Run: headless pygame with SDL's dummy video driver; simulated clock (each Clock.tick advances the game by its frame time, no real sleeping); random seed 0; keys injected as events and as key.get_pressed() state; mouse plan: one left click at the window centre at the start of phase 2, then a move to the lower-right quarter at the start of phase 3.
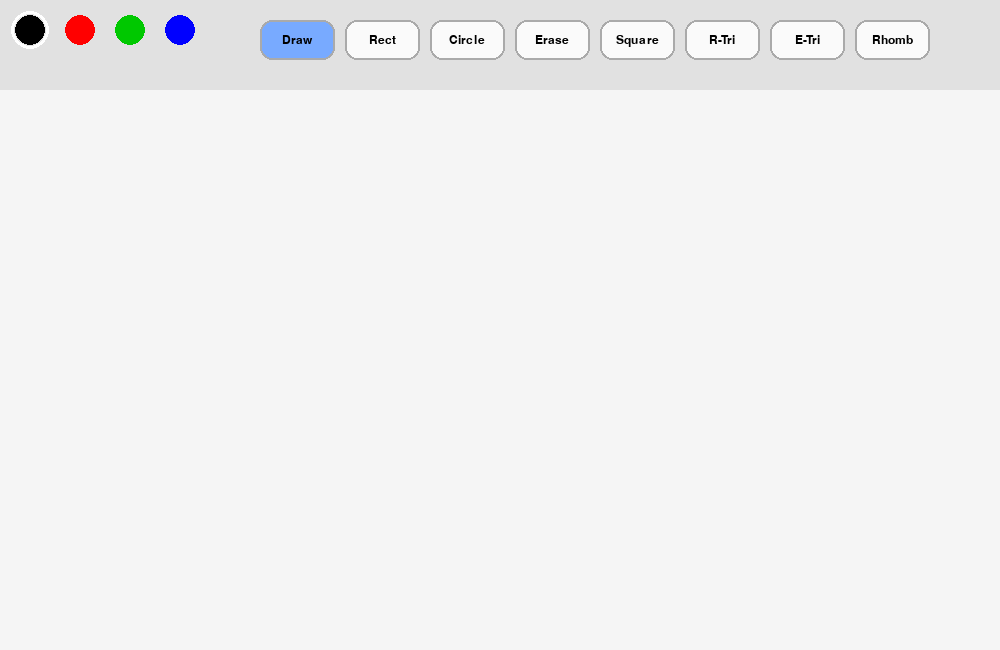
Frame 1 of 4 · flips 1–60 · no input
Frame 2 of 4 · flips 61–180 · clicked the window centre · tapped SPACE, RETURN · held RIGHT (→), D · screen unchanged from frame 1, image omitted
Frame 3 of 4 · flips 181–300 · moved the mouse to the lower-right quarter · held DOWN (↓), S · screen unchanged from frame 2, image omitted
Frame 4 of 4 · flips 301–420 · held LEFT (←), A, UP (↑), W · screen unchanged from frame 3, image omitted

The pygame program that drew these frames:

import pygame
import sys
import math

pygame.init()

# =================================================
# SCREEN SETTINGS
# =================================================
WIDTH, HEIGHT = 1000, 650

screen = pygame.display.set_mode((WIDTH, HEIGHT))
pygame.display.set_caption("Modern Paint")

clock = pygame.time.Clock()

# =================================================
# COLORS
# =================================================
WHITE = (255, 255, 255)
BLACK = (0, 0, 0)

RED = (255, 0, 0)
GREEN = (0, 200, 0)
BLUE = (0, 0, 255)

BG = (245, 245, 245)

PANEL = (225, 225, 225)
BUTTON = (250, 250, 250)
BUTTON_ACTIVE = (120, 170, 255)

BORDER = (170, 170, 170)

colors = [BLACK, RED, GREEN, BLUE]

current_color = BLACK

# =================================================
# DRAWING SETTINGS
# =================================================
mode = "draw"

brush_size = 6

drawing = False

start_pos = None

# Fill background
screen.fill(BG)

# =================================================
# DRAW USER INTERFACE
# =================================================
def draw_ui():

    # Top panel
    pygame.draw.rect(screen, PANEL, (0, 0, WIDTH, 90))

    # ---------- COLOR BUTTONS ----------
    for i, color in enumerate(colors):

        x = 30 + i * 50
        y = 30

        pygame.draw.circle(
            screen,
            color,
            (x, y),
            15
        )

        # Highlight selected color
        if color == current_color:

            pygame.draw.circle(
                screen,
                WHITE,
                (x, y),
                19,
                3
            )

    # ---------- MODE BUTTONS ----------
    font = pygame.font.SysFont("Arial", 18)

    modes = [
        "draw",
        "rect",
        "circle",
        "erase",
        "square",
        "r_triangle",
        "e_triangle",
        "rhombus"
    ]

    labels = {
        "draw": "Draw",
        "rect": "Rect",
        "circle": "Circle",
        "erase": "Erase",
        "square": "Square",
        "r_triangle": "R-Tri",
        "e_triangle": "E-Tri",
        "rhombus": "Rhomb"
    }

    for i, m in enumerate(modes):

        button_x = 260 + i * 85
        button_y = 20

        # Active mode button
        if mode == m:
            color = BUTTON_ACTIVE
        else:
            color = BUTTON

        # Button body
        pygame.draw.rect(
            screen,
            color,
            (button_x, button_y, 75, 40),
            border_radius=12
        )

        # Button border
        pygame.draw.rect(
            screen,
            BORDER,
            (button_x, button_y, 75, 40),
            2,
            border_radius=12
        )

        # Button text
        text = font.render(labels[m], True, BLACK)

        text_rect = text.get_rect(
            center=(button_x + 37, button_y + 20)
        )

        screen.blit(text, text_rect)

# =================================================
# MAIN LOOP
# =================================================
running = True

while running:

    draw_ui()

    for event in pygame.event.get():

        # ---------------- QUIT ----------------
        if event.type == pygame.QUIT:
            running = False

        # =================================================
        # MOUSE BUTTON DOWN
        # =================================================
        if event.type == pygame.MOUSEBUTTONDOWN:

            drawing = True

            start_pos = event.pos

            x, y = event.pos

            # ---------- COLOR SELECTION ----------
            for i, color in enumerate(colors):

                circle_x = 30 + i * 50
                circle_y = 30

                distance = (
                    (x - circle_x) ** 2
                    +
                    (y - circle_y) ** 2
                ) ** 0.5

                if distance <= 15:

                    current_color = color

            # ---------- MODE SELECTION ----------
            modes = [
                "draw",
                "rect",
                "circle",
                "erase",
                "square",
                "r_triangle",
                "e_triangle",
                "rhombus"
            ]

            for i, m in enumerate(modes):

                button_x = 260 + i * 85
                button_y = 20

                if (
                    button_x < x < button_x + 75
                    and
                    button_y < y < button_y + 40
                ):

                    mode = m

        # =================================================
        # MOUSE BUTTON UP
        # =================================================
        if event.type == pygame.MOUSEBUTTONUP:

            drawing = False

            end_pos = event.pos

            # -------------------------------------------------
            # RECTANGLE
            # -------------------------------------------------
            if mode == "rect":

                rect = pygame.Rect(
                    start_pos,
                    (
                        end_pos[0] - start_pos[0],
                        end_pos[1] - start_pos[1]
                    )
                )

                pygame.draw.rect(
                    screen,
                    current_color,
                    rect,
                    4
                )

            # -------------------------------------------------
            # CIRCLE
            # -------------------------------------------------
            if mode == "circle":

                # Square size
                size = min(
                    abs(end_pos[0] - start_pos[0]),
                    abs(end_pos[1] - start_pos[1])
                )

                # Determine drawing direction
                x = start_pos[0]
                y = start_pos[1]

                if end_pos[0] < start_pos[0]:
                    x -= size

                if end_pos[1] < start_pos[1]:
                    y -= size

                # Bounding square
                rect = pygame.Rect(x, y, size, size)

                # Draw circle inside square
                pygame.draw.ellipse(
                    screen,
                    current_color,
                    rect,
                    4
                )

            # -------------------------------------------------
            # SQUARE
            # -------------------------------------------------
            if mode == "square":

                side = min(
                    abs(end_pos[0] - start_pos[0]),
                    abs(end_pos[1] - start_pos[1])
                )

                rect = pygame.Rect(
                    start_pos[0],
                    start_pos[1],
                    side,
                    side
                )

                pygame.draw.rect(
                    screen,
                    current_color,
                    rect,
                    4
                )

            # -------------------------------------------------
            # RIGHT TRIANGLE
            # -------------------------------------------------
            if mode == "r_triangle":

                points = [
                    start_pos,
                    (start_pos[0], end_pos[1]),
                    end_pos
                ]

                pygame.draw.polygon(
                    screen,
                    current_color,
                    points,
                    4
                )

            # -------------------------------------------------
            # EQUILATERAL TRIANGLE
            # -------------------------------------------------
            if mode == "e_triangle":

    # Square size
                size = min(
                    abs(end_pos[0] - start_pos[0]),
                    abs(end_pos[1] - start_pos[1])
                )

                # Determine direction
                x = start_pos[0]
                y = start_pos[1]

                if end_pos[0] < start_pos[0]:
                    x -= size

                if end_pos[1] < start_pos[1]:
                    y -= size

                # Triangle points inside square
                points = [
                    (x + size // 2, y),           # top
                    (x, y + size),                # bottom left
                    (x + size, y + size)          # bottom right
                ]

                pygame.draw.polygon(
                    screen,
                    current_color,
                    points,
                    4
                )

            # -------------------------------------------------
            # RHOMBUS
            # -------------------------------------------------
            if mode == "rhombus":

                center_x = (start_pos[0] + end_pos[0]) // 2
                center_y = (start_pos[1] + end_pos[1]) // 2

                width = abs(end_pos[0] - start_pos[0])
                height = abs(end_pos[1] - start_pos[1])

                points = [
                    (center_x, center_y - height // 2),
                    (center_x + width // 2, center_y),
                    (center_x, center_y + height // 2),
                    (center_x - width // 2, center_y)
                ]

                pygame.draw.polygon(
                    screen,
                    current_color,
                    points,
                    4
                )

        # =================================================
        # DRAW / ERASE
        # =================================================
        if event.type == pygame.MOUSEMOTION and drawing:

            # Prevent drawing over UI panel
            if event.pos[1] > 90:

                # Free drawing
                if mode == "draw":

                    pygame.draw.circle(
                        screen,
                        current_color,
                        event.pos,
                        brush_size
                    )

                # Eraser
                if mode == "erase":

                    pygame.draw.circle(
                        screen,
                        BG,
                        event.pos,
                        brush_size * 4
                    )

    # Update screen
    pygame.display.flip()

    # FPS
    clock.tick(200)

pygame.quit()
sys.exit()
